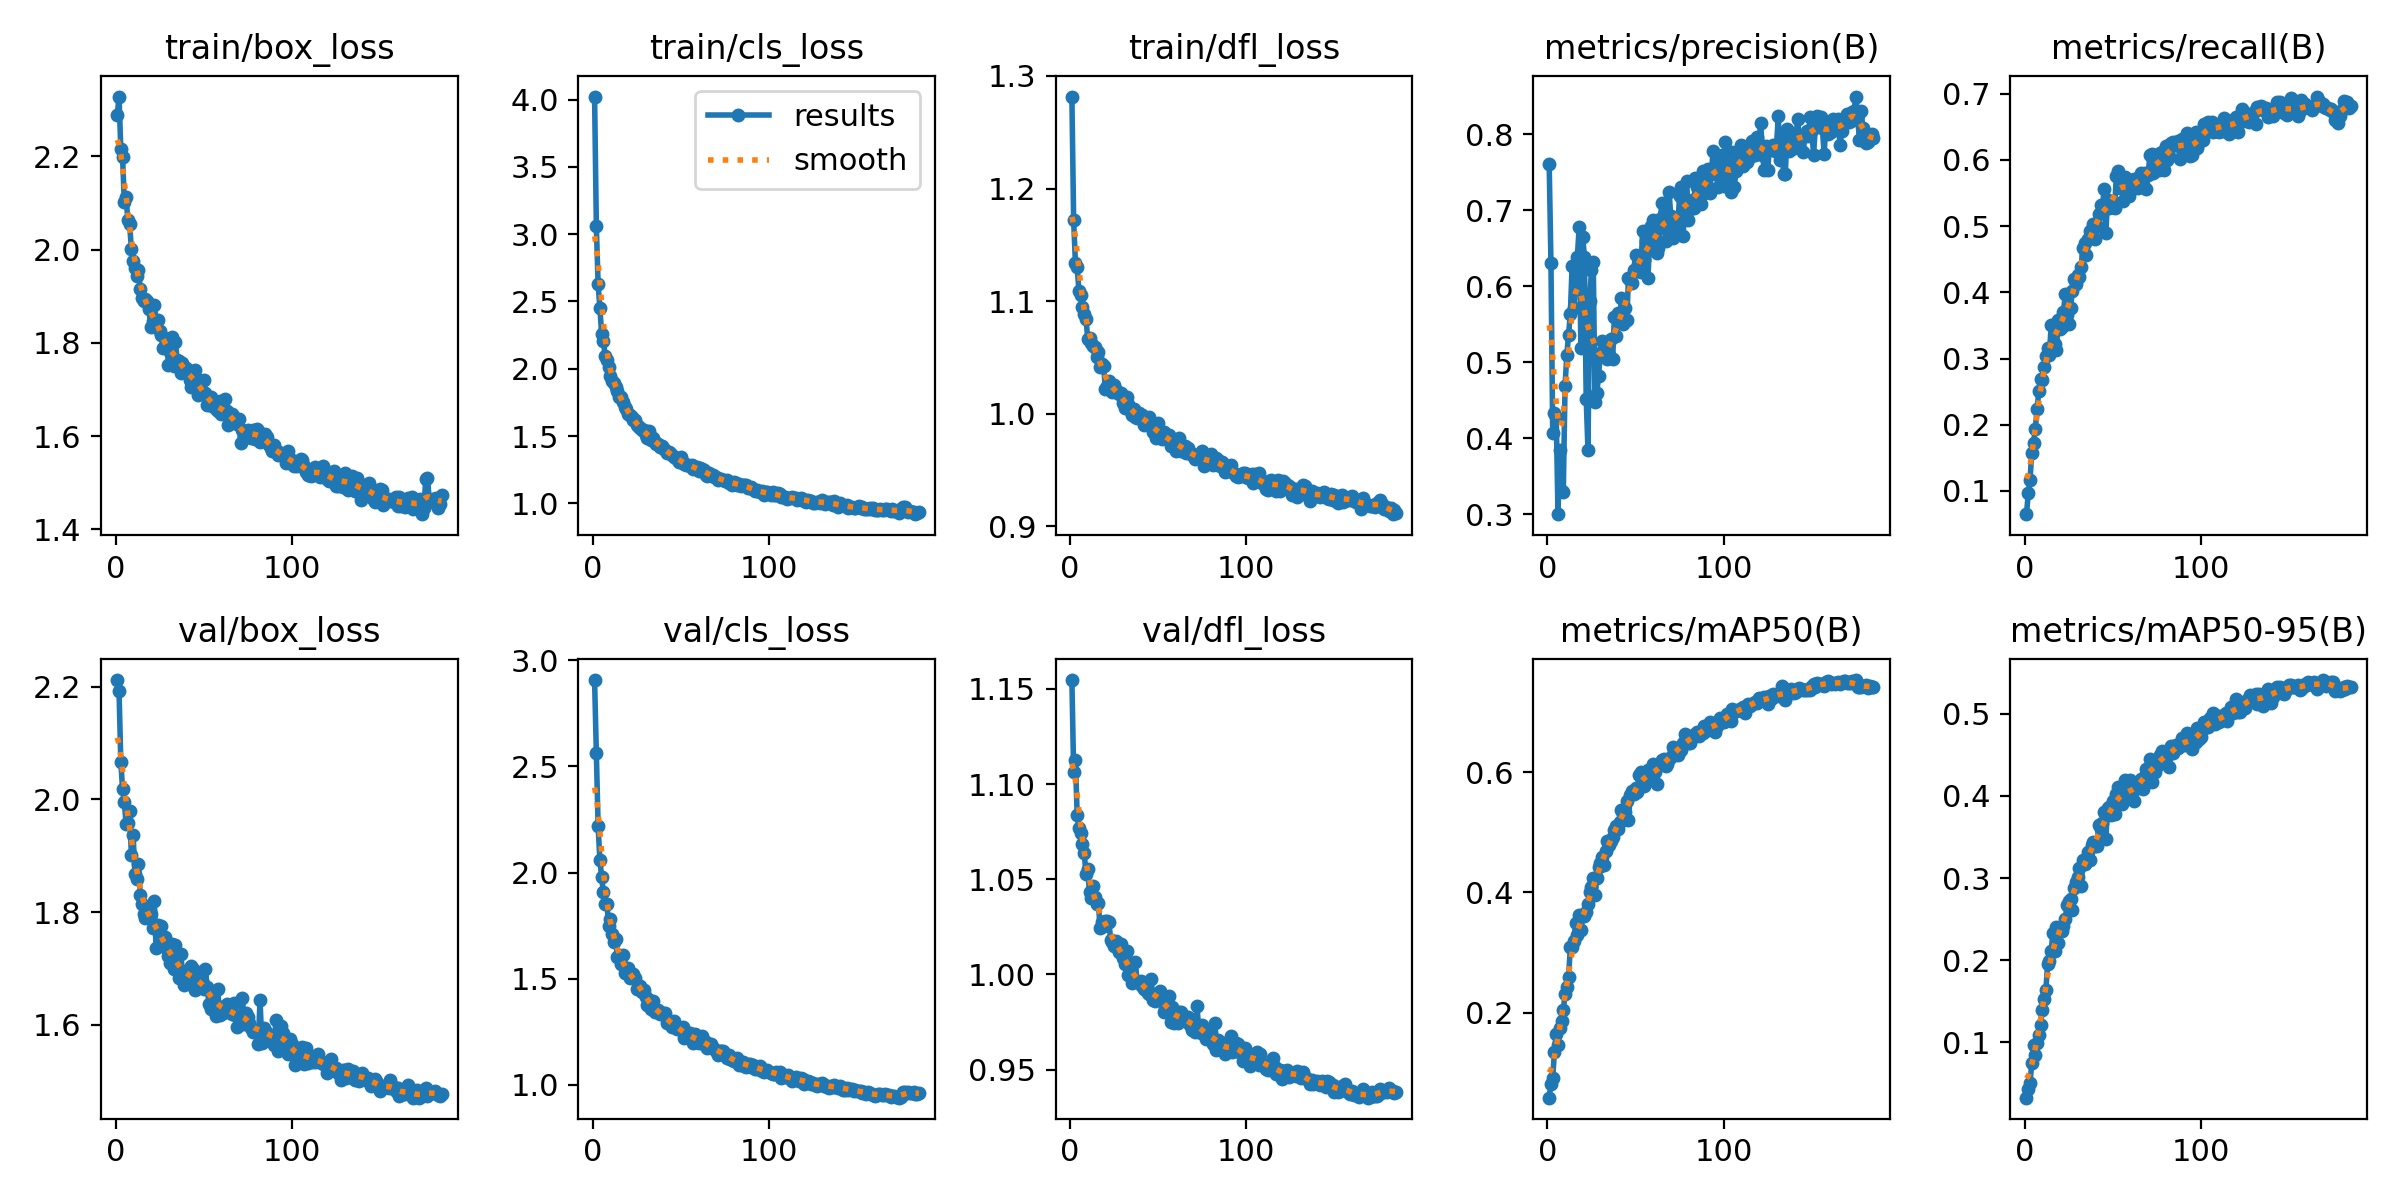

Source data for this figure (header and first rows):
epoch, time, train/box_loss, train/cls_loss, train/dfl_loss, metrics/precision(B), metrics/recall(B), metrics/mAP50(B), metrics/mAP50-95(B), val/box_loss, val/cls_loss, val/dfl_loss, lr/pg0, lr/pg1, lr/pg2
1, 80.53, 2.29, 4.022, 1.282, 0.7613, 0.06497, 0.05848, 0.03282, 2.212, 2.907, 1.155, 0.0001953, 0.0001953, 0.0001953
2, 160.8, 2.329, 3.057, 1.172, 0.6312, 0.09634, 0.08115, 0.04382, 2.192, 2.563, 1.107, 0.0003892, 0.0003892, 0.0003892
3, 233, 2.215, 2.629, 1.134, 0.4062, 0.1168, 0.09198, 0.05079, 2.067, 2.22, 1.112, 0.000581, 0.000581, 0.000581
4, 298, 2.199, 2.453, 1.131, 0.4338, 0.1574, 0.1351, 0.07467, 2.018, 2.059, 1.084, 0.0005786, 0.0005786, 0.0005786
5, 366, 2.102, 2.258, 1.109, 0.4277, 0.1727, 0.1648, 0.09673, 1.995, 1.979, 1.077, 0.0005754, 0.0005754, 0.0005754
6, 431.5, 2.112, 2.21, 1.106, 0.2999, 0.1935, 0.1456, 0.08502, 1.956, 1.906, 1.074, 0.0005723, 0.0005723, 0.0005723
7, 502, 2.063, 2.093, 1.095, 0.3845, 0.2237, 0.1747, 0.09977, 1.959, 1.854, 1.068, 0.0005691, 0.0005691, 0.0005691
8, 572.3, 2.056, 2.062, 1.089, 0.3299, 0.2507, 0.1854, 0.1096, 1.979, 1.854, 1.064, 0.000566, 0.000566, 0.000566
9, 637.4, 2.001, 2.015, 1.084, 0.3294, 0.2685, 0.204, 0.1218, 1.901, 1.749, 1.053, 0.0005628, 0.0005628, 0.0005628
10, 704.2, 1.976, 1.949, 1.066, 0.4689, 0.2676, 0.2304, 0.1397, 1.937, 1.78, 1.055, 0.0005597, 0.0005597, 0.0005597
11, 769.4, 1.961, 1.907, 1.067, 0.5095, 0.2878, 0.2424, 0.1528, 1.867, 1.71, 1.043, 0.0005565, 0.0005565, 0.0005565
12, 833.2, 1.943, 1.893, 1.063, 0.5364, 0.3037, 0.2599, 0.1641, 1.859, 1.673, 1.04, 0.0005534, 0.0005534, 0.0005534
13, 905.5, 1.956, 1.861, 1.061, 0.5635, 0.3159, 0.3087, 0.1958, 1.886, 1.687, 1.047, 0.0005502, 0.0005502, 0.0005502
14, 976.5, 1.915, 1.833, 1.06, 0.6264, 0.3053, 0.3087, 0.1993, 1.831, 1.601, 1.041, 0.0005471, 0.0005471, 0.0005471
15, 1043, 1.897, 1.789, 1.05, 0.5714, 0.3509, 0.3197, 0.2118, 1.814, 1.613, 1.037, 0.0005439, 0.0005439, 0.0005439
16, 1106, 1.889, 1.792, 1.055, 0.6133, 0.3502, 0.3489, 0.2326, 1.796, 1.571, 1.038, 0.0005408, 0.0005408, 0.0005408
17, 1170, 1.895, 1.75, 1.041, 0.6392, 0.3225, 0.3286, 0.2117, 1.789, 1.61, 1.025, 0.0005377, 0.0005377, 0.0005377
18, 1235, 1.89, 1.714, 1.044, 0.6776, 0.3128, 0.3628, 0.2405, 1.8, 1.527, 1.028, 0.0005345, 0.0005345, 0.0005345
19, 1300, 1.872, 1.703, 1.043, 0.5181, 0.359, 0.3382, 0.2208, 1.795, 1.528, 1.025, 0.0005314, 0.0005314, 0.0005314
20, 1364, 1.834, 1.666, 1.022, 0.6655, 0.3447, 0.3616, 0.2392, 1.797, 1.549, 1.028, 0.0005282, 0.0005282, 0.0005282
21, 1430, 1.848, 1.654, 1.024, 0.6389, 0.348, 0.3615, 0.2361, 1.772, 1.503, 1.028, 0.0005251, 0.0005251, 0.0005251
22, 1494, 1.881, 1.643, 1.029, 0.4519, 0.3709, 0.3673, 0.2414, 1.82, 1.52, 1.028, 0.0005219, 0.0005219, 0.0005219
23, 1565, 1.848, 1.617, 1.023, 0.3849, 0.3969, 0.3803, 0.2496, 1.737, 1.522, 1.018, 0.0005188, 0.0005188, 0.0005188
24, 1629, 1.85, 1.618, 1.019, 0.5807, 0.3655, 0.3999, 0.2675, 1.777, 1.502, 1.017, 0.0005156, 0.0005156, 0.0005156
25, 1696, 1.825, 1.579, 1.025, 0.6221, 0.3524, 0.4095, 0.2726, 1.745, 1.452, 1.015, 0.0005125, 0.0005125, 0.0005125
26, 1762, 1.818, 1.569, 1.021, 0.6316, 0.3764, 0.4237, 0.2745, 1.775, 1.463, 1.018, 0.0005093, 0.0005093, 0.0005093
27, 1827, 1.789, 1.557, 1.019, 0.4476, 0.4016, 0.3964, 0.2607, 1.744, 1.466, 1.015, 0.0005062, 0.0005062, 0.0005062
28, 1893, 1.793, 1.544, 1.018, 0.4589, 0.4199, 0.4237, 0.2873, 1.755, 1.438, 1.012, 0.000503, 0.000503, 0.000503
29, 1959, 1.809, 1.542, 1.018, 0.4812, 0.4122, 0.4424, 0.2957, 1.735, 1.447, 1.016, 0.0004999, 0.0004999, 0.0004999
30, 2023, 1.753, 1.509, 1.01, 0.512, 0.4265, 0.449, 0.3016, 1.723, 1.411, 1.008, 0.0004967, 0.0004967, 0.0004967
31, 2088, 1.781, 1.486, 1.006, 0.5279, 0.4239, 0.459, 0.3128, 1.71, 1.374, 1.005, 0.0004936, 0.0004936, 0.0004936
32, 2154, 1.812, 1.541, 1.015, 0.5144, 0.4386, 0.445, 0.2908, 1.744, 1.401, 1.013, 0.0004905, 0.0004905, 0.0004905
33, 2217, 1.749, 1.473, 1.009, 0.5226, 0.4664, 0.4696, 0.3218, 1.698, 1.356, 0.9998, 0.0004873, 0.0004873, 0.0004873
34, 2282, 1.801, 1.488, 1.003, 0.5043, 0.4745, 0.4856, 0.3175, 1.741, 1.396, 1.006, 0.0004842, 0.0004842, 0.0004842
35, 2350, 1.762, 1.454, 0.9991, 0.51, 0.4563, 0.4796, 0.319, 1.701, 1.342, 0.9954, 0.000481, 0.000481, 0.000481
36, 2413, 1.762, 1.444, 1.004, 0.5307, 0.4804, 0.4854, 0.3314, 1.682, 1.346, 0.9968, 0.0004779, 0.0004779, 0.0004779
37, 2484, 1.736, 1.444, 0.9967, 0.5038, 0.4933, 0.4919, 0.3222, 1.726, 1.352, 1.007, 0.0004747, 0.0004747, 0.0004747
38, 2550, 1.756, 1.419, 0.9962, 0.5597, 0.4898, 0.5042, 0.3404, 1.694, 1.331, 0.9964, 0.0004716, 0.0004716, 0.0004716
39, 2615, 1.744, 1.429, 1, 0.5342, 0.503, 0.5098, 0.3434, 1.671, 1.331, 0.9954, 0.0004684, 0.0004684, 0.0004684
40, 2680, 1.747, 1.414, 0.999, 0.5649, 0.4808, 0.5061, 0.3391, 1.693, 1.336, 0.9964, 0.0004653, 0.0004653, 0.0004653
41, 2745, 1.736, 1.396, 0.9988, 0.5526, 0.5009, 0.5173, 0.3387, 1.698, 1.339, 0.994, 0.0004621, 0.0004621, 0.0004621
42, 2812, 1.72, 1.376, 0.99, 0.5846, 0.5179, 0.5372, 0.3639, 1.672, 1.289, 0.9926, 0.000459, 0.000459, 0.000459
43, 2877, 1.705, 1.379, 0.9916, 0.5501, 0.5321, 0.5306, 0.3593, 1.704, 1.298, 0.9916, 0.0004558, 0.0004558, 0.0004558
44, 2940, 1.738, 1.372, 0.9949, 0.5708, 0.523, 0.5334, 0.3667, 1.699, 1.301, 0.9905, 0.0004527, 0.0004527, 0.0004527
45, 3006, 1.742, 1.356, 0.9973, 0.5551, 0.5559, 0.5521, 0.3805, 1.661, 1.272, 0.9895, 0.0004496, 0.0004496, 0.0004496
46, 3071, 1.722, 1.345, 0.9899, 0.6108, 0.4893, 0.5212, 0.3471, 1.695, 1.299, 0.9975, 0.0004464, 0.0004464, 0.0004464
47, 3135, 1.689, 1.335, 0.9835, 0.6086, 0.5387, 0.5619, 0.3846, 1.666, 1.271, 0.9864, 0.0004433, 0.0004433, 0.0004433
48, 3199, 1.695, 1.331, 0.9877, 0.6037, 0.5278, 0.5688, 0.3862, 1.67, 1.263, 0.986, 0.0004401, 0.0004401, 0.0004401
49, 3267, 1.697, 1.305, 0.9789, 0.6218, 0.5291, 0.5632, 0.3771, 1.678, 1.263, 0.9897, 0.000437, 0.000437, 0.000437
50, 3336, 1.72, 1.342, 0.9921, 0.6416, 0.5331, 0.574, 0.3932, 1.663, 1.26, 0.9883, 0.0004338, 0.0004338, 0.0004338
51, 3401, 1.692, 1.306, 0.9807, 0.6196, 0.5279, 0.5675, 0.3782, 1.698, 1.272, 0.9912, 0.0004307, 0.0004307, 0.0004307
52, 3469, 1.667, 1.291, 0.9773, 0.6321, 0.5752, 0.5949, 0.4016, 1.667, 1.222, 0.9869, 0.0004275, 0.0004275, 0.0004275
53, 3533, 1.671, 1.283, 0.9842, 0.619, 0.5837, 0.6001, 0.4105, 1.637, 1.239, 0.98, 0.0004244, 0.0004244, 0.0004244
54, 3627, 1.684, 1.282, 0.9818, 0.673, 0.5583, 0.5859, 0.4015, 1.629, 1.225, 0.9817, 0.0004212, 0.0004212, 0.0004212
55, 3691, 1.665, 1.28, 0.9774, 0.6347, 0.5669, 0.5775, 0.39, 1.656, 1.245, 0.985, 0.0004181, 0.0004181, 0.0004181
56, 3756, 1.665, 1.287, 0.9816, 0.6598, 0.5386, 0.5919, 0.3979, 1.656, 1.228, 0.9886, 0.0004149, 0.0004149, 0.0004149
57, 3822, 1.658, 1.254, 0.9717, 0.6108, 0.5736, 0.6039, 0.4194, 1.616, 1.198, 0.9748, 0.0004118, 0.0004118, 0.0004118
58, 3886, 1.653, 1.262, 0.9739, 0.658, 0.5585, 0.5996, 0.4005, 1.663, 1.238, 0.983, 0.0004086, 0.0004086, 0.0004086
59, 3950, 1.676, 1.27, 0.9756, 0.6798, 0.5457, 0.5879, 0.4011, 1.618, 1.217, 0.9748, 0.0004055, 0.0004055, 0.0004055
60, 4016, 1.648, 1.242, 0.9673, 0.6878, 0.5585, 0.6135, 0.4187, 1.632, 1.198, 0.9767, 0.0004024, 0.0004024, 0.0004024
... 125 more rows
